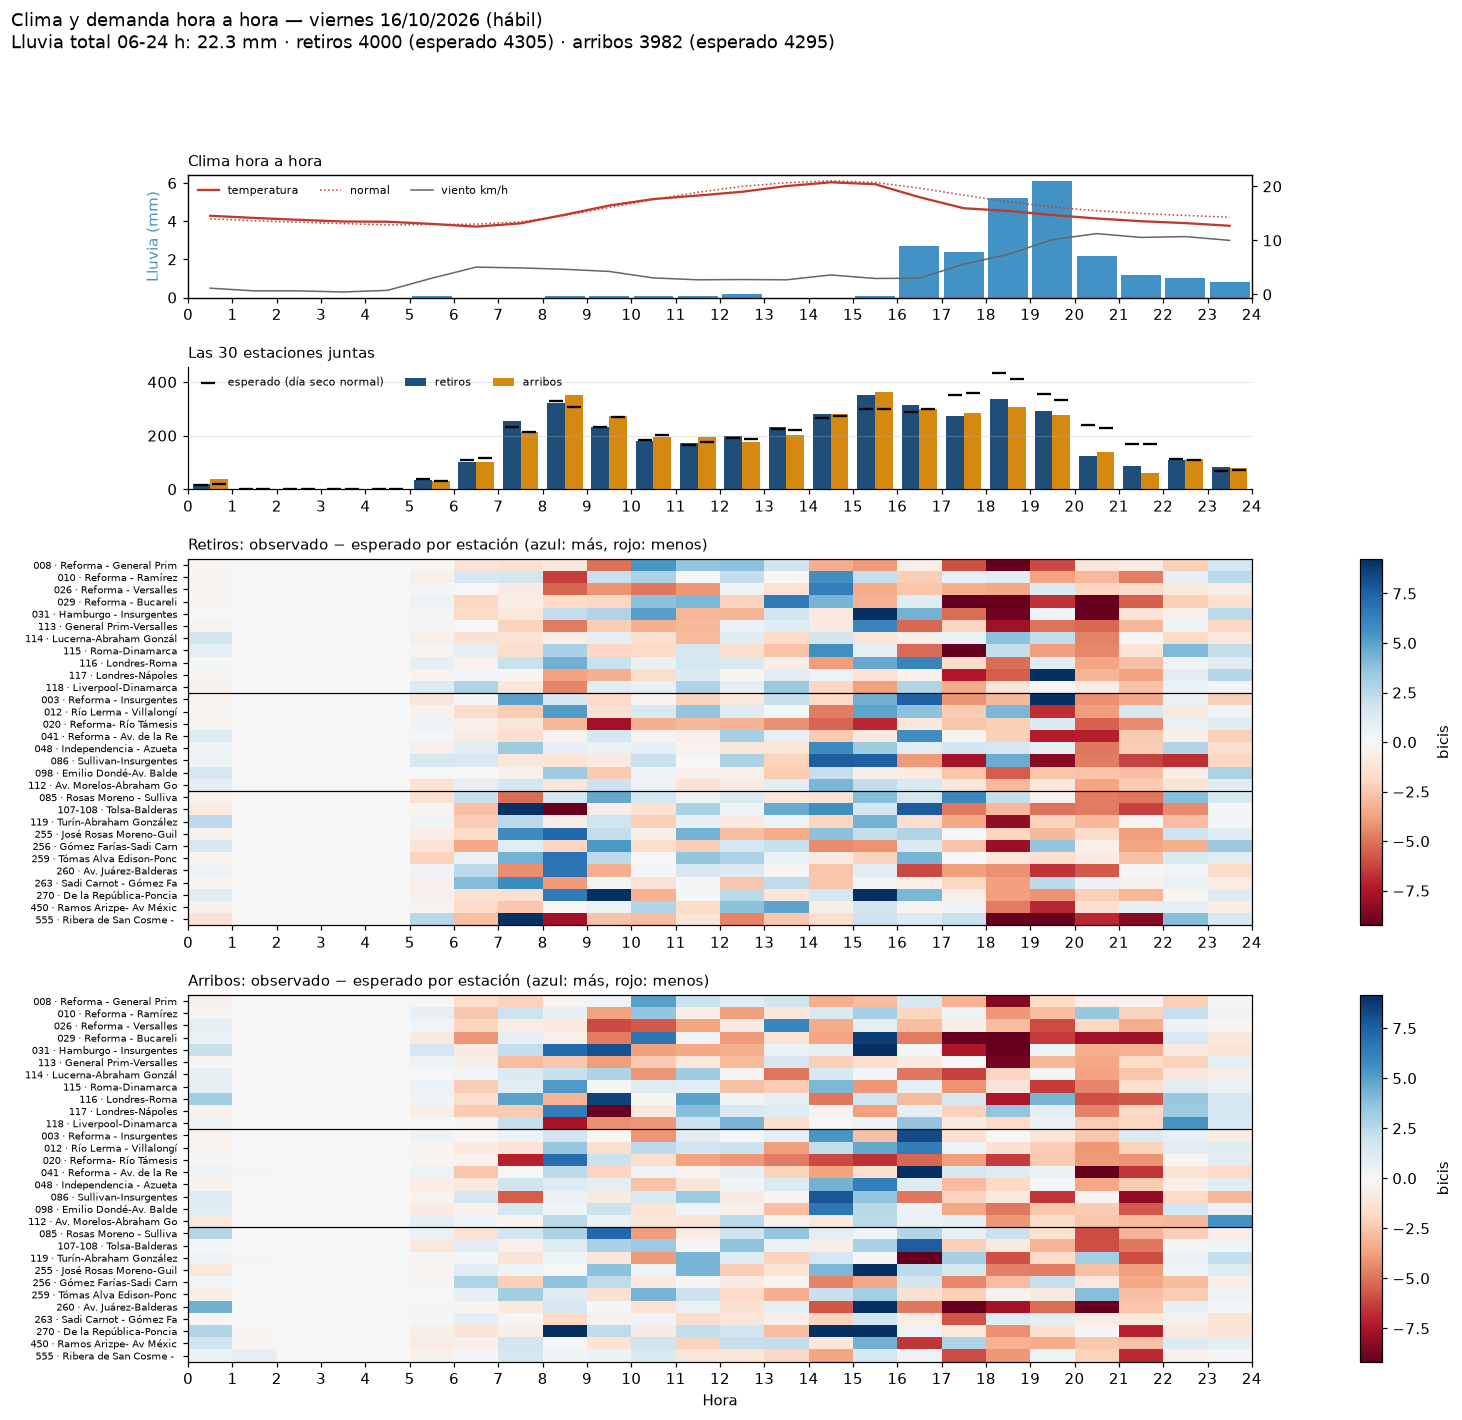

Data behind this chart, as committed beside it:
fecha, hora, h, tipo_dia, retiros, arribos, retiros_esp, arribos_esp, ret_obs, ret_esp, arr_obs, arr_esp, estaciones_censuradas, indice_retiros, indice_arribos, franja, precipitacion_mm, codigo_clima, temperatura_c, viento_kmh, lluvia_previa_mm, temp_normal_c, temp_dif_c, lluvia_cat
2026-10-16, 2026-10-16 00:00:00, 0, hábil, 21, 38, 14.4, 18.85, 21, 14.4, 38, 18.85, 0, 1.458, 2.016, 00-05 cerrado, 0.0, 3.0, 14.55, 1.15, 0.5, 14, 0.5484, sin lluvia
2026-10-16, 2026-10-16 01:00:00, 1, hábil, 0, 1, 0.0, 1.0, 0, 0.0, 1, 1.0, 0, , 1.0, 00-05 cerrado, 0.0, 3.0, 14.15, 0.65, 0.1, 13.63, 0.5194, sin lluvia
2026-10-16, 2026-10-16 02:00:00, 2, hábil, 0, 0, 0.0, 0.1613, 0, 0.0, 0, 0.1613, 0, , 0.0, 00-05 cerrado, 0.0, 3.0, 13.8, 0.65, 0.0, 13.36, 0.4355, sin lluvia
2026-10-16, 2026-10-16 03:00:00, 3, hábil, 0, 0, 0.0, 0.03125, 0, 0.0, 0, 0.03125, 0, , 0.0, 00-05 cerrado, 0.0, 3.0, 13.5, 0.45, 0.0, 13.1, 0.3968, sin lluvia
2026-10-16, 2026-10-16 04:00:00, 4, hábil, 0, 0, 0.0, 0.1471, 0, 0.0, 0, 0.1471, 0, , 0.0, 00-05 cerrado, 0.0, 3.0, 13.45, 0.75, 0.0, 12.87, 0.579, sin lluvia
2026-10-16, 2026-10-16 05:00:00, 5, hábil, 36, 32, 39.74, 32.21, 36, 39.74, 32, 32.21, 0, 0.906, 0.994, 05-07 temprano, 0.1, 51.0, 13.05, 3.0, 0.0, 12.93, 0.1194, ligera (<1 mm/h)
2026-10-16, 2026-10-16 06:00:00, 6, hábil, 102, 100, 110.2, 117.3, 102, 110.2, 100, 117.3, 0, 0.926, 0.852, 05-07 temprano, 0.0, 3.0, 12.55, 5.05, 0.1, 13.01, -0.4613, sin lluvia
2026-10-16, 2026-10-16 07:00:00, 7, hábil, 256, 213, 232.1, 214.1, 256, 232.1, 213, 214.1, 0, 1.103, 0.995, 07-10 punta mañana, 0.0, 3.0, 13.15, 4.9, 0.1, 13.43, -0.2806, sin lluvia
2026-10-16, 2026-10-16 08:00:00, 8, hábil, 321, 352, 329.1, 306.2, 321, 329.1, 352, 306.2, 0, 0.975, 1.15, 07-10 punta mañana, 0.1, 51.0, 14.75, 4.65, 0.1, 14.6, 0.1548, ligera (<1 mm/h)
2026-10-16, 2026-10-16 09:00:00, 9, hábil, 231, 272, 231, 268.8, 231, 231, 272, 268.8, 0, 1.0, 1.012, 07-10 punta mañana, 0.1, 51.0, 16.45, 4.25, 0.1, 16.08, 0.3661, ligera (<1 mm/h)
2026-10-16, 2026-10-16 10:00:00, 10, hábil, 180, 193, 181.9, 203.1, 180, 181.9, 193, 203.1, 0, 0.99, 0.95, 10-14 mediodía, 0.1, 51.0, 17.65, 3.05, 0.2, 17.56, 0.0871, ligera (<1 mm/h)
2026-10-16, 2026-10-16 11:00:00, 11, hábil, 171, 194, 164.3, 177.7, 171, 164.3, 194, 177.7, 0, 1.041, 1.091, 10-14 mediodía, 0.1, 51.0, 18.3, 2.7, 0.3, 18.89, -0.5903, ligera (<1 mm/h)
2026-10-16, 2026-10-16 12:00:00, 12, hábil, 197, 178, 190, 185.9, 197, 190, 178, 185.9, 0, 1.037, 0.957, 10-14 mediodía, 0.2, 51.0, 19.0, 2.75, 0.3, 20, -0.9984, ligera (<1 mm/h)
2026-10-16, 2026-10-16 13:00:00, 13, hábil, 234, 204, 224.0, 220.0, 234, 224.0, 204, 220.0, 0, 1.045, 0.927, 10-14 mediodía, 0.0, 3.0, 20.05, 2.7, 0.4, 20.67, -0.6242, sin lluvia
2026-10-16, 2026-10-16 14:00:00, 14, hábil, 281, 281, 266.7, 273.6, 281, 266.7, 281, 273.6, 0, 1.054, 1.027, 14-17 tarde, 0.0, 3.0, 20.75, 3.6, 0.3, 21.02, -0.271, sin lluvia
2026-10-16, 2026-10-16 15:00:00, 15, hábil, 352, 364, 299.4, 297.9, 352, 299.4, 364, 297.9, 0, 1.176, 1.222, 14-17 tarde, 0.1, 51.0, 20.4, 2.95, 0.2, 20.73, -0.3323, ligera (<1 mm/h)
2026-10-16, 2026-10-16 16:00:00, 16, hábil, 314, 300, 287.9, 299.0, 314, 287.9, 300, 299.0, 0, 1.091, 1.003, 14-17 tarde, 2.7, 63.0, 18.0, 3.0, 0.1, 19.67, -1.671, moderada (1-4 mm/h)
2026-10-16, 2026-10-16 17:00:00, 17, hábil, 274, 286, 353.1, 357.3, 274, 353.1, 286, 357.3, 0, 0.776, 0.801, 17-20 punta tarde, 2.4, 61.0, 15.95, 5.6, 2.8, 18.39, -2.437, moderada (1-4 mm/h)
2026-10-16, 2026-10-16 18:00:00, 18, hábil, 336, 305, 434.2, 413.0, 336, 434.2, 305, 413.0, 0, 0.774, 0.738, 17-20 punta tarde, 5.2, 63.0, 15.45, 7.4, 5.2, 17.15, -1.698, fuerte (≥4 mm/h)
2026-10-16, 2026-10-16 19:00:00, 19, hábil, 291, 277, 354.1, 332.3, 291, 354.1, 277, 332.3, 0, 0.822, 0.834, 17-20 punta tarde, 6.1, 63.0, 14.7, 10.15, 10.3, 16.16, -1.461, fuerte (≥4 mm/h)
2026-10-16, 2026-10-16 20:00:00, 20, hábil, 125, 139, 239.8, 226.7, 125, 239.8, 139, 226.7, 0, 0.521, 0.613, 20-24 noche, 2.2, 61.0, 14.05, 11.25, 13.7, 15.5, -1.445, moderada (1-4 mm/h)
2026-10-16, 2026-10-16 21:00:00, 21, hábil, 87, 60, 169.8, 167.3, 87, 169.8, 60, 167.3, 0, 0.512, 0.359, 20-24 noche, 1.2, 55.0, 13.55, 10.55, 13.5, 14.99, -1.44, moderada (1-4 mm/h)
2026-10-16, 2026-10-16 22:00:00, 22, hábil, 109, 112, 113.2, 110.4, 109, 113.2, 112, 110.4, 0, 0.963, 1.015, 20-24 noche, 1.0, 55.0, 13.2, 10.7, 9.5, 14.61, -1.408, moderada (1-4 mm/h)
2026-10-16, 2026-10-16 23:00:00, 23, hábil, 82, 81, 69.74, 72.26, 82, 69.74, 81, 72.26, 0, 1.176, 1.121, 20-24 noche, 0.8, 53.0, 12.7, 10.0, 4.4, 14.3, -1.6, ligera (<1 mm/h)
